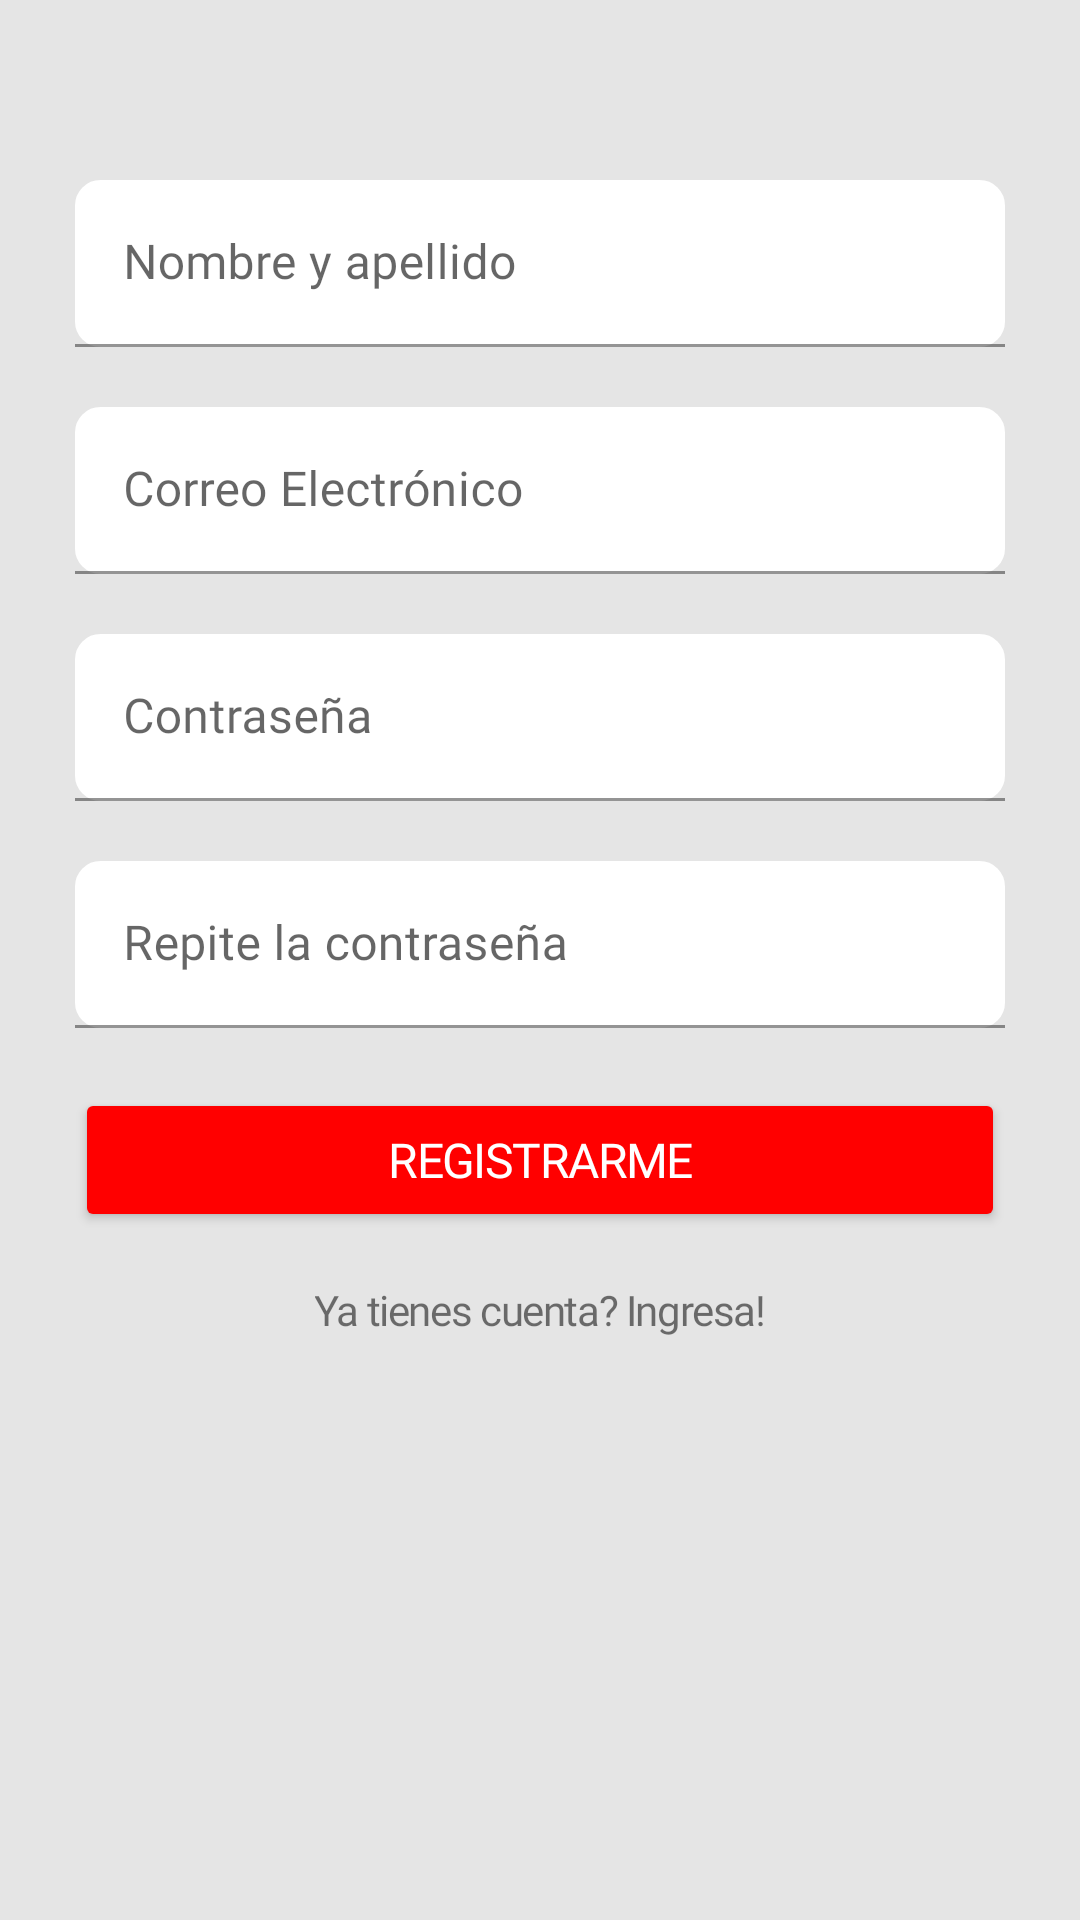

Here is an Android app screen rendered from its layout file. Give the layout XML and the strings, colors and styles it references.
<!-- AndroidManifest.xml: application theme Theme.SomosMasApp -->
<!-- res/layout/signup.xml -->
<?xml version="1.0" encoding="utf-8"?>
<androidx.constraintlayout.widget.ConstraintLayout xmlns:android="http://schemas.android.com/apk/res/android"
    xmlns:app="http://schemas.android.com/apk/res-auto"
    xmlns:tools="http://schemas.android.com/tools"
    android:layout_width="match_parent"
    android:layout_height="match_parent"
    android:background="@color/grey">

    <ImageView
        android:id="@+id/logo"
        android:layout_width="wrap_content"
        android:layout_height="wrap_content"
        android:layout_marginTop="40dp"
        app:layout_constraintEnd_toEndOf="parent"
        app:layout_constraintStart_toStartOf="parent"
        app:layout_constraintTop_toTopOf="parent"
        app:srcCompat="@drawable/logo_somos_mas"
        android:contentDescription="@string/logosomosmasapp" />

    <com.google.android.material.textfield.TextInputLayout
        android:id="@+id/name"
        android:layout_width="match_parent"
        android:layout_height="wrap_content"
        android:layout_marginTop="20dp"
        android:layout_marginHorizontal="25dp"
        android:hint="@string/name"
        app:boxBackgroundColor="@color/white"

        app:layout_constraintEnd_toEndOf="parent"
        app:layout_constraintStart_toStartOf="parent"
        app:layout_constraintTop_toBottomOf="@+id/logo">

        <com.google.android.material.textfield.TextInputEditText
            android:id="@+id/textInputName"
            android:layout_width="match_parent"
            android:layout_height="wrap_content"
            android:layout_gravity="center"
            android:background="@drawable/rounded_corner"
            android:fontFamily="@font/poppins"
            android:textColorHint="@color/grey_text" />
    </com.google.android.material.textfield.TextInputLayout>

    <com.google.android.material.textfield.TextInputLayout
        android:id="@+id/email"
        android:layout_width="match_parent"
        android:layout_height="wrap_content"
        android:layout_marginTop="20dp"
        android:layout_marginHorizontal="25dp"
        android:inputType="textEmailAddress"
        android:hint="@string/email"
        app:boxBackgroundColor="@color/white"
        app:layout_constraintEnd_toEndOf="parent"
        app:layout_constraintStart_toStartOf="parent"
        app:layout_constraintTop_toBottomOf="@+id/name" >

        <com.google.android.material.textfield.TextInputEditText
            android:id="@+id/textInputEmail"
            android:layout_width="match_parent"
            android:layout_height="wrap_content"
            android:layout_gravity="center"
            android:background="@drawable/rounded_corner"
            android:fontFamily="@font/poppins"
            android:textColorHint="@color/grey_text" />
    </com.google.android.material.textfield.TextInputLayout>

    <com.google.android.material.textfield.TextInputLayout
        android:id="@+id/password"
        android:layout_width="match_parent"
        android:layout_height="wrap_content"
        android:layout_marginTop="20dp"
        android:layout_marginHorizontal="25dp"
        android:inputType="textPassword"
        android:hint="@string/password"
        app:boxBackgroundColor="@color/white"
        app:layout_constraintEnd_toEndOf="parent"
        app:layout_constraintStart_toStartOf="parent"
        app:layout_constraintTop_toBottomOf="@+id/email" >

        <com.google.android.material.textfield.TextInputEditText
            android:id="@+id/textInputPassword"
            android:layout_width="match_parent"
            android:layout_height="wrap_content"
            android:layout_gravity="center"
            android:background="@drawable/rounded_corner"
            android:fontFamily="@font/poppins"
            android:textColorHint="@color/grey_text" />
    </com.google.android.material.textfield.TextInputLayout>

    <com.google.android.material.textfield.TextInputLayout
        android:id="@+id/passwordconfirm"
        android:layout_width="match_parent"
        android:layout_height="wrap_content"
        android:layout_marginTop="20dp"
        android:layout_marginHorizontal="25dp"
        android:inputType="textPassword"
        android:hint="@string/passwordconfirm"
        app:boxBackgroundColor="@color/white"
        app:layout_constraintEnd_toEndOf="parent"
        app:layout_constraintStart_toStartOf="parent"
        app:layout_constraintTop_toBottomOf="@+id/password" >

        <com.google.android.material.textfield.TextInputEditText
            android:id="@+id/textInputReEntryPassword"
            android:layout_width="match_parent"
            android:layout_height="wrap_content"
            android:layout_gravity="center"
            android:background="@drawable/rounded_corner"
            android:fontFamily="@font/poppins"
            android:textColorHint="@color/grey_text" />
    </com.google.android.material.textfield.TextInputLayout>

    <Button
        android:id="@+id/signup"
        android:layout_width="match_parent"
        android:layout_height="wrap_content"
        android:layout_marginHorizontal="25dp"
        android:layout_marginTop="20dp"
        android:backgroundTint="@color/red"
        android:fontFamily="@font/poppins_semibold"
        android:letterSpacing="-0.033"
        android:text="@string/signup"
        android:textColor="@color/white"
        android:textSize="16sp"
        app:layout_constraintTop_toBottomOf="@+id/passwordconfirm" />

    <TextView
        android:id="@+id/signin"
        android:layout_width="wrap_content"
        android:layout_height="wrap_content"
        android:layout_marginTop="6dp"
        android:letterSpacing="-0.033"
        android:text="@string/signup_signin"
        android:fontFamily="@font/poppins"
        app:layout_constraintBottom_toBottomOf="parent"
        app:layout_constraintEnd_toEndOf="parent"
        app:layout_constraintStart_toStartOf="parent"
        app:layout_constraintTop_toBottomOf="@+id/signup"
        app:layout_constraintVertical_bias="0.05" />


</androidx.constraintlayout.widget.ConstraintLayout>
<!-- resources referenced by this layout -->
<resources>
  <color name="grey">#E5E5E5</color>
  <color name="grey_text">#B0B0B0</color>
  <color name="red">#FF0000</color>
  <color name="white">#FFFFFFFF</color>
  <!-- drawable rounded_corner (drawable) -->
  <?xml version="1.0" encoding="utf-8"?>
  <shape xmlns:android="http://schemas.android.com/apk/res/android" >
      <stroke
          android:width="1dp"
          android:color="@color/white" />
      <solid android:color="#ffffff" />
      <padding
          android:left="2dp"
          android:right="2dp"
          android:bottom="2dp"
          android:top="2dp" />
      <corners android:radius="8dp" />
  </shape>
  <string name="email">Correo Electrónico</string>
  <string name="logosomosmasapp">logosomosmasapp</string>
  <string name="name">Nombre y apellido</string>
  <string name="password">Contraseña</string>
  <string name="passwordconfirm">Repite la contraseña</string>
  <string name="signup">Registrarme</string>
  <string name="signup_signin">Ya tienes cuenta? Ingresa!</string>
  <style name="Theme.SomosMasApp" parent="Theme.MaterialComponents.DayNight.DarkActionBar">
          
          <item name="colorPrimary">@color/purple_500</item>
          <item name="colorPrimaryVariant">@color/purple_700</item>
          <item name="colorOnPrimary">@color/white</item>
          
          <item name="colorSecondary">@color/teal_200</item>
          <item name="colorSecondaryVariant">@color/teal_700</item>
          <item name="colorOnSecondary">@color/black</item>
          
          <item name="android:statusBarColor" tools:targetApi="l">?attr/colorPrimaryVariant</item>
          
      </style>
  <color name="purple_500">#FF6200EE</color>
  <color name="purple_700">#FF3700B3</color>
  <color name="teal_200">#FF03DAC5</color>
  <color name="teal_700">#FF018786</color>
  <color name="black">#FF000000</color>
</resources>
